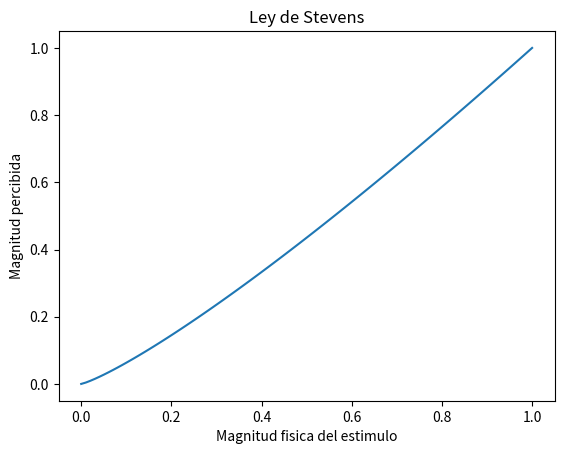

The matplotlib source for this figure:
#!/usr/bin/env python
import math                       #Biblioteca para operaciones matematicas como raiz cuadrada, logaritmos, etc.
import numpy                      #Biblioteca para operaciones matematicas complejas
import matplotlib.pyplot as plt   #Biblioteca para desplegar graficas basicas

#Se inicializa el arreglo de valores 'x'
#La funcion 'linspace' inicializa un arreglo con n puntos en un intervalo [a,b]
#El primer parametro es el limite inferios 'a'
#El segundo parametro es el limite superior 'b'
#El tercer parametro indica el numero de valores 'n' que tendra el arreglo
x = numpy.linspace(0, 1.0, 100)

#Se inicializa un arreglo 'y' como arreglo de puros ceros.
#El numero de ceros es igual al numero de elementos en 'x'
y = numpy.zeros(len(x))

#El siguiente ciclo asigna un valor en el arreglo 'y' para cada valor de 'x'
#de acuerdo con la ley de Stevens. En este caso, los valores de 'x' representan la magnitud fisica
#del estimulo, y los valores de 'y', la magnitud percibida
k = 1.0      #Constante de proporcionalidad
a = 1.2      #Exponente
for i in range(len(x)):
    y[i] = k * math.pow(x[i], a)


#Despliegue de la grafica
plt.plot(x, y)
plt.xlabel('Magnitud fisica del estimulo')
plt.ylabel('Magnitud percibida')
plt.title('Ley de Stevens')
plt.show()

########## E J E R C I C I O  ############
#1. Modificar la constante de proporcionalidad y observar los cambios en la grafica
#2. Modificar el intervalo de valores de 'x'. Probar con [0.0, 2.0], [0.0, 10.0] y [0.0, 0.5]
#3. En la pagina 'https://en.wikipedia.org/wiki/Stevens%27_power_law' se presenta una tabla con
#   valores del exponente para distintos fenomenos de percepcion.
#   Graficar los diferentes valores y observar los cambios en la grafica
